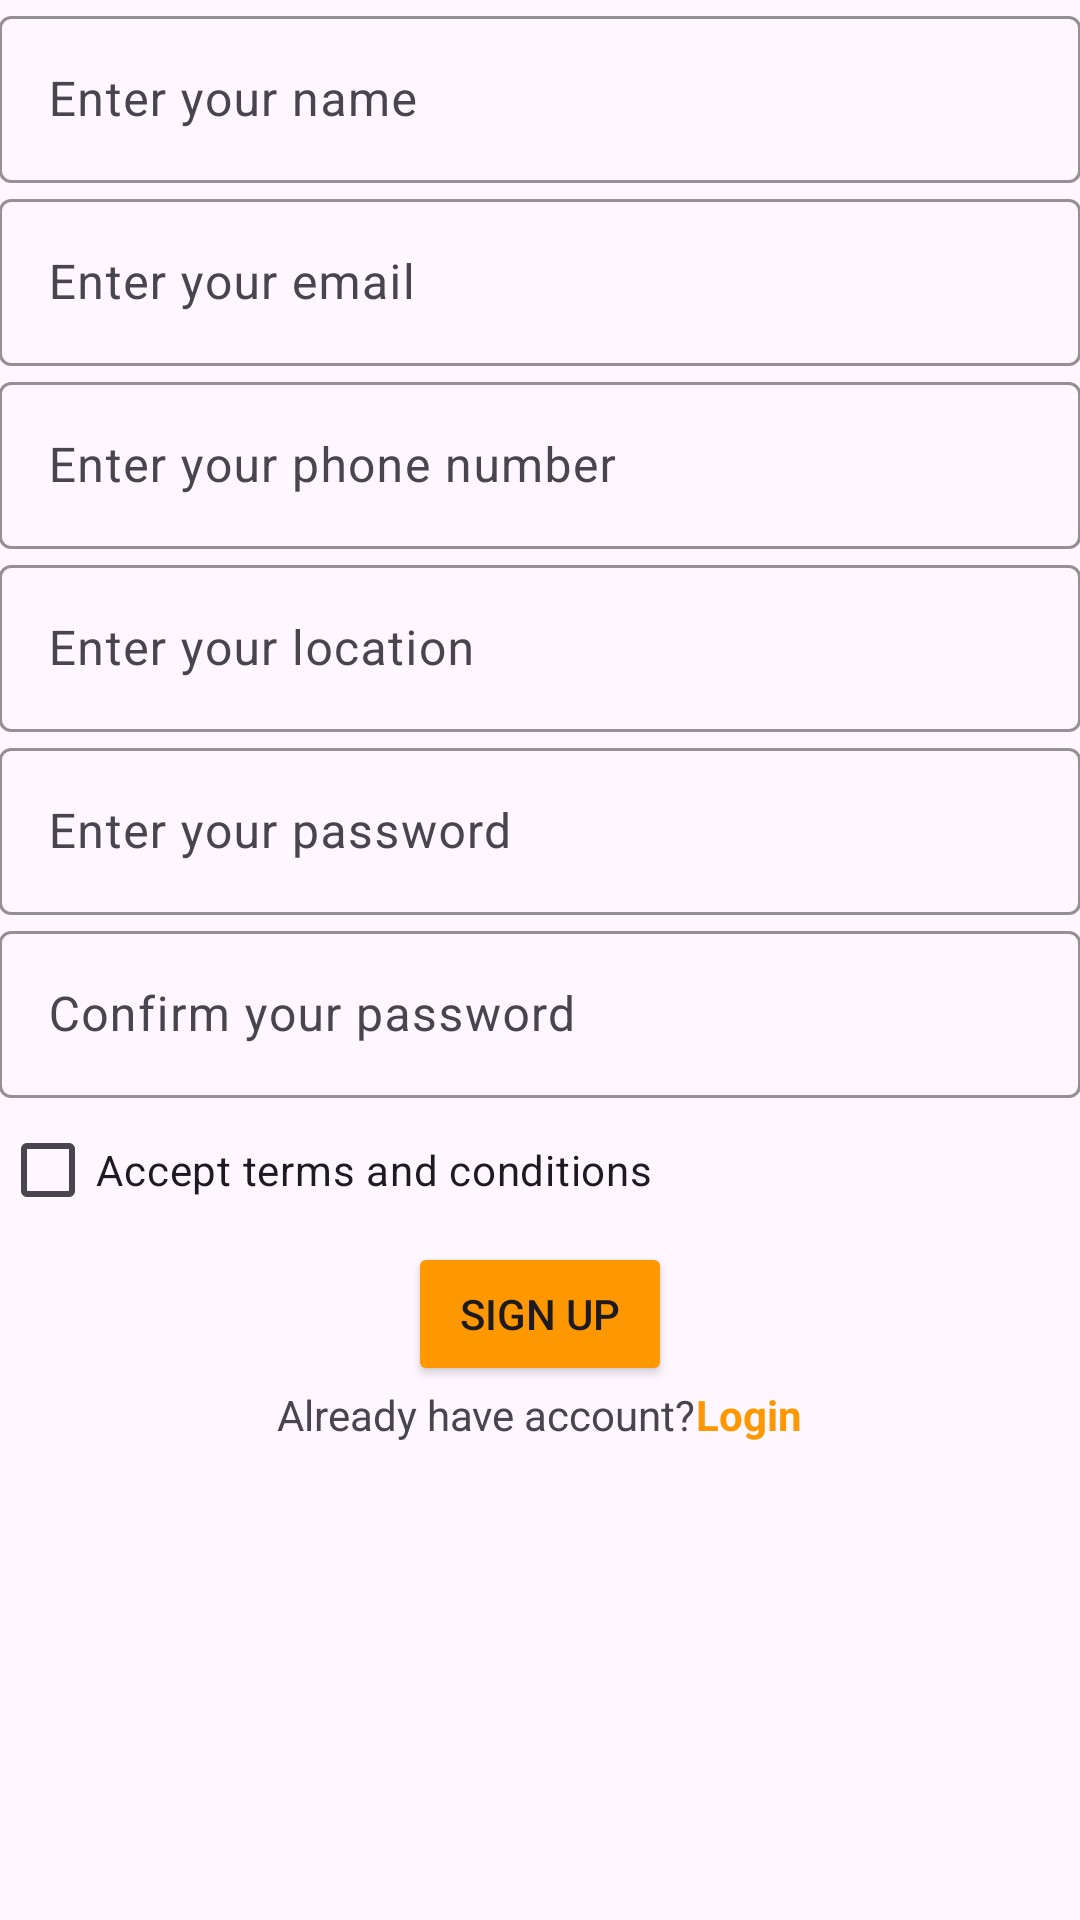

This screen was rendered from an Android layout file. Write that file and the resources it references.
<!-- AndroidManifest.xml: application theme Theme.ServiceWorld -->
<!-- res/layout/fragment_s_provider.xml -->
<?xml version="1.0" encoding="utf-8"?>
<FrameLayout xmlns:android="http://schemas.android.com/apk/res/android"
    xmlns:tools="http://schemas.android.com/tools"
    android:layout_width="match_parent"
    android:layout_height="match_parent"
    tools:context=".fragments.SProviderFragment">

    
    <ScrollView
        android:layout_width="match_parent"
        android:layout_height="match_parent"
        tools:ignore="UselessParent">
    <LinearLayout xmlns:app="http://schemas.android.com/apk/res-auto"
        android:layout_width="match_parent"
        android:layout_height="wrap_content"
        android:gravity="bottom"
        android:orientation="vertical"
        tools:ignore="UselessParent">


        <com.google.android.material.textfield.TextInputLayout
            style="@style/ThemeOverlay.Material3.AutoCompleteTextView.OutlinedBox.Dense"
            android:layout_width="match_parent"
            android:layout_height="wrap_content"
            android:layout_margin="@dimen/_8sdp"
            android:paddingHorizontal="@dimen/_8sdp"
            app:boxStrokeColor="@color/orange"
            app:hintTextColor="@color/orange"
            android:id="@+id/nameBox">

            <com.google.android.material.textfield.TextInputEditText
                android:id="@+id/snameTxt"
                android:layout_width="match_parent"
                android:layout_height="wrap_content"
                android:hint="@string/name"
                android:inputType="text"
                android:textSize="@dimen/_14ssp" />
        </com.google.android.material.textfield.TextInputLayout>

        <com.google.android.material.textfield.TextInputLayout
            android:layout_width="match_parent"
            android:layout_height="wrap_content"
            android:layout_margin="@dimen/_8sdp"
            android:paddingHorizontal="@dimen/_8sdp"
            app:boxStrokeColor="@color/orange"
            app:hintTextColor="@color/orange"
            android:id="@+id/emailBox"
            style="@style/ThemeOverlay.Material3.AutoCompleteTextView.OutlinedBox.Dense">

            <com.google.android.material.textfield.TextInputEditText
                android:id="@+id/semailTxt"
                android:layout_width="match_parent"
                android:layout_height="wrap_content"
                android:hint="@string/email"
                android:inputType="text"
                android:textSize="@dimen/_14ssp" />
        </com.google.android.material.textfield.TextInputLayout>

        <com.google.android.material.textfield.TextInputLayout
            android:layout_width="match_parent"
            android:layout_height="wrap_content"
            android:layout_margin="@dimen/_8sdp"
            android:paddingHorizontal="@dimen/_8sdp"
            app:boxStrokeColor="@color/orange"
            app:hintTextColor="@color/orange"
            style="@style/ThemeOverlay.Material3.AutoCompleteTextView.OutlinedBox.Dense">

            <com.google.android.material.textfield.TextInputEditText
                android:id="@+id/sphonenoTxt"
                android:layout_width="match_parent"
                android:layout_height="wrap_content"

                android:hint="@string/phone_number"
                android:inputType="phone"
                android:textSize="@dimen/_14ssp" />
        </com.google.android.material.textfield.TextInputLayout>

        <com.google.android.material.textfield.TextInputLayout
            android:layout_width="match_parent"
            android:layout_height="wrap_content"
            android:layout_margin="@dimen/_8sdp"
            app:boxStrokeColor="@color/orange"
            app:hintTextColor="@color/orange"
            android:paddingHorizontal="@dimen/_8sdp">

            <com.google.android.material.textfield.TextInputEditText
                android:id="@+id/slocationTxt"
                android:layout_width="match_parent"
                android:layout_height="wrap_content"
                android:hint="@string/location"
                android:inputType="text"
                android:textSize="@dimen/_14ssp" />
        </com.google.android.material.textfield.TextInputLayout>

        <com.google.android.material.textfield.TextInputLayout
            app:boxStrokeColor="@color/orange"
            app:hintTextColor="@color/orange"
            android:layout_width="match_parent"
            android:layout_height="wrap_content"
            android:layout_margin="@dimen/_8sdp"
            android:paddingHorizontal="@dimen/_8sdp"
            style="@style/ThemeOverlay.Material3.AutoCompleteTextView.OutlinedBox.Dense">

            <com.google.android.material.textfield.TextInputEditText
                android:id="@+id/spassTxt"
                android:layout_width="match_parent"
                android:layout_height="wrap_content"
                android:hint="@string/password"
                android:inputType="textPassword"
                android:textSize="@dimen/_14ssp"

                />
        </com.google.android.material.textfield.TextInputLayout>

        <com.google.android.material.textfield.TextInputLayout
            style="@style/ThemeOverlay.Material3.AutoCompleteTextView.OutlinedBox.Dense"
            android:layout_width="match_parent"
            android:layout_height="wrap_content"
            android:layout_margin="@dimen/_8sdp"
            android:paddingHorizontal="@dimen/_8sdp"
            app:boxStrokeColor="@color/orange"
            app:hintTextColor="@color/orange"
            >

            <com.google.android.material.textfield.TextInputEditText
                android:id="@+id/scpassTxt"
                android:layout_width="match_parent"
                android:layout_height="wrap_content"
                android:hint="@string/cpass"
                android:inputType="textPassword"
                android:textSize="@dimen/_14ssp" />
        </com.google.android.material.textfield.TextInputLayout>

        <CheckBox
            android:layout_width="wrap_content"
            android:layout_height="wrap_content"
            android:layout_margin="@dimen/_8sdp"
            android:backgroundTint="@color/orange"
            android:text="@string/t_c" />

        <Button
            android:id="@+id/ssignupBtn"
            android:layout_width="wrap_content"
            android:layout_height="wrap_content"
            android:layout_gravity="center_horizontal"
            android:layout_marginBottom="@dimen/_8sdp"

            android:backgroundTint="@color/orange"
            android:text="@string/sign_up" />

        <LinearLayout
            android:layout_width="match_parent"
            android:layout_height="wrap_content"
            android:layout_marginBottom="@dimen/_18sdp"
            android:gravity="center_horizontal"
            android:orientation="horizontal">

            <TextView
                android:layout_width="wrap_content"
                android:layout_height="wrap_content"
                android:layout_marginEnd="@dimen/_8sdp"
                android:text="@string/already" />

            <TextView
                android:layout_width="wrap_content"
                android:layout_height="wrap_content"
                android:textColor="@color/orange"
                android:textStyle="bold"
                android:text="@string/login"
                android:id="@+id/sloginTxt"/>

        </LinearLayout>

    </LinearLayout>
    </ScrollView>
</FrameLayout>
<!-- resources referenced by this layout -->
<resources>
  <color name="orange">#FF9800</color>
  <string name="already">Already have account?</string>
  <string name="cpass">Confirm your password</string>
  <string name="email">Enter your email</string>
  <string name="location">Enter your location</string>
  <string name="login">Login</string>
  <string name="name">Enter your name</string>
  <string name="password">Enter your password</string>
  <string name="phone_number">Enter your phone number</string>
  <string name="sign_up">Sign up</string>
  <string name="t_c">Accept terms and conditions</string>
  <style name="Theme.ServiceWorld" parent="Base.Theme.ServiceWorld" />
  <style name="Base.Theme.ServiceWorld" parent="Theme.Material3.DayNight.NoActionBar">
          
          <item name="colorPrimary">@color/orange</item>
          <item name="colorAccent">@color/orange</item>
          <item name="colorPrimaryVariant">@color/orange</item>
          <item name="android:statusBarColor">?attr/colorPrimaryVariant</item>
  
  
          
      </style>
</resources>
